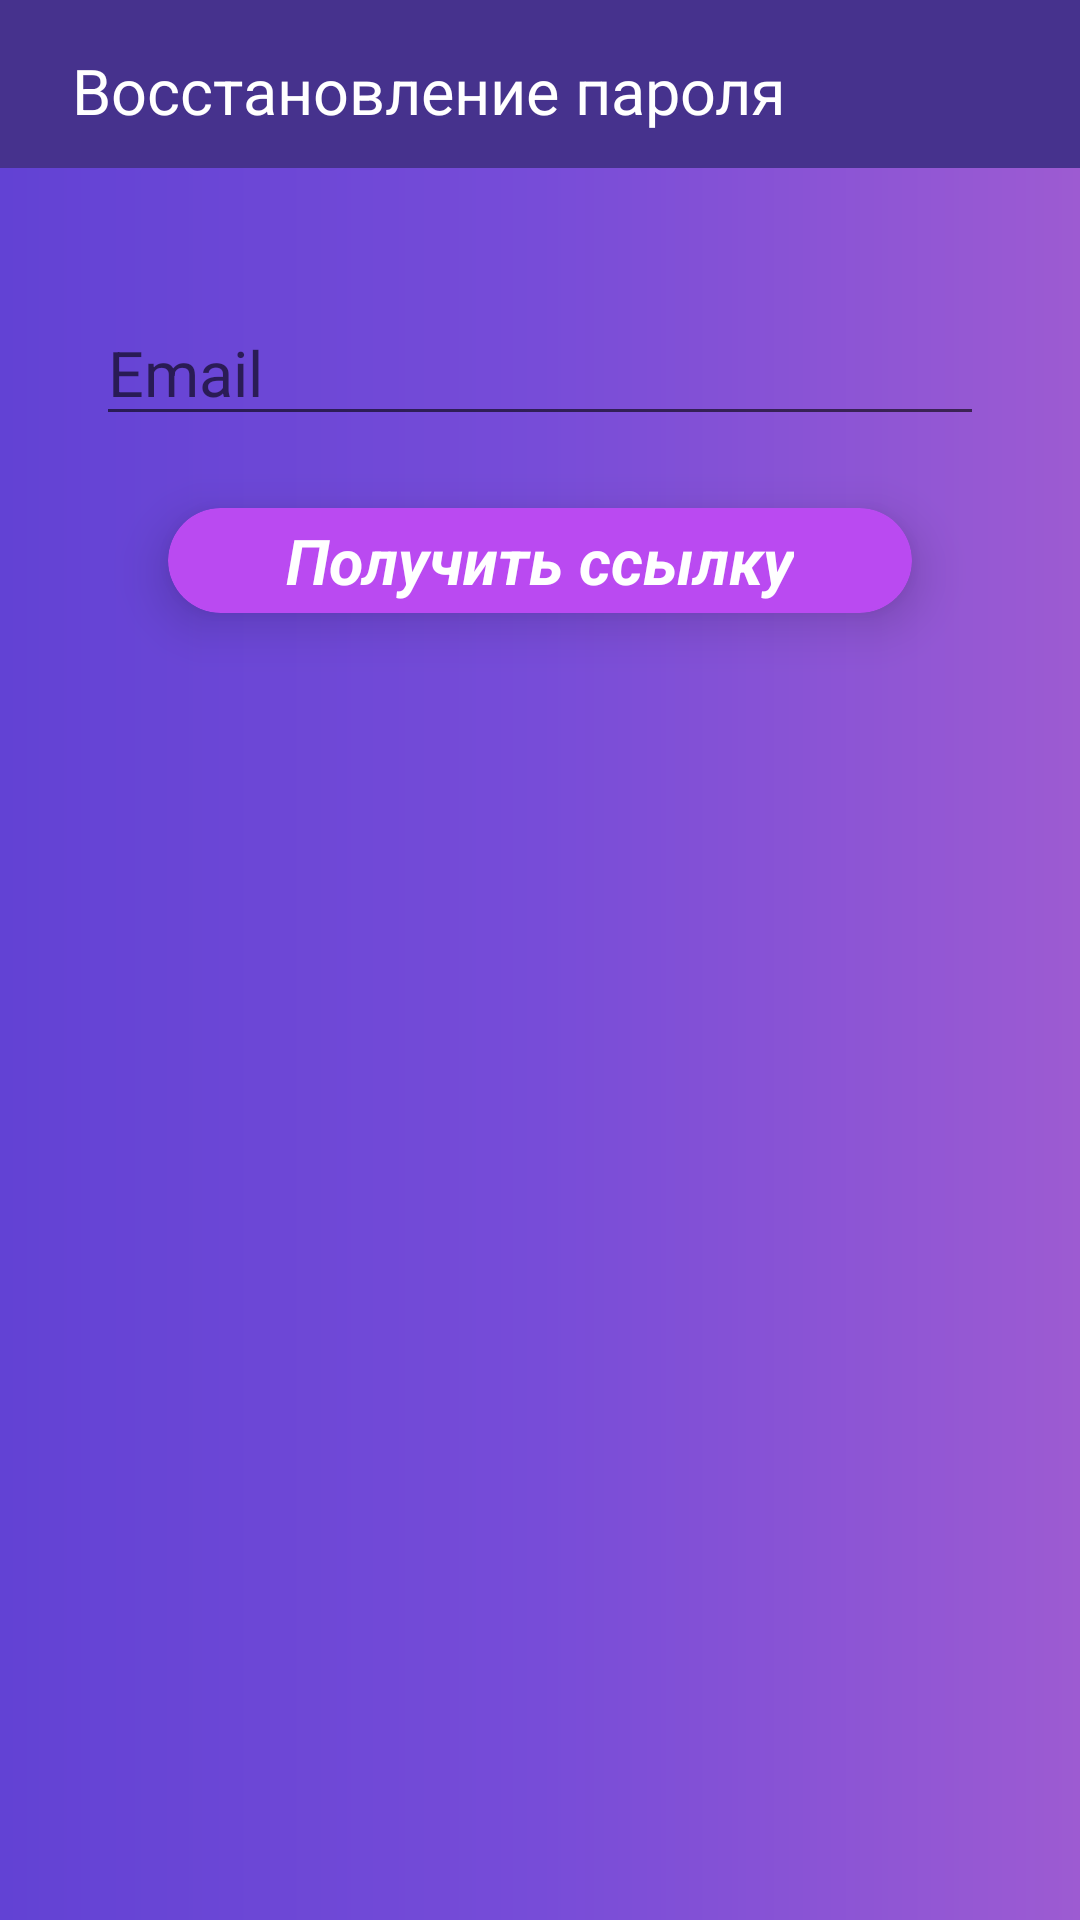

Here is an Android app screen rendered from its layout file. Give the layout XML and the strings, colors and styles it references.
<!-- AndroidManifest.xml: application theme AppTheme.NoActionBar -->
<!-- res/layout/fragment_forgot_password.xml -->
<?xml version="1.0" encoding="utf-8"?>
<RelativeLayout xmlns:android="http://schemas.android.com/apk/res/android"
    xmlns:app="http://schemas.android.com/apk/res-auto"
    xmlns:tools="http://schemas.android.com/tools"
    android:layout_width="match_parent"
    android:layout_height="match_parent"
    android:background="@drawable/gradient"
    android:orientation="vertical"
    tools:context=".sign_in.ForgotPasswordFragment">


    <EditText
        android:id="@+id/editTextEmailForgotPwd"
        android:layout_width="match_parent"
        android:layout_height="wrap_content"
        android:layout_centerHorizontal="true"
        android:layout_marginStart="32dp"
        android:layout_marginTop="100dp"
        android:layout_marginEnd="32dp"
        android:drawableStart="@drawable/ic_action_user"
        android:ems="10"
        android:hint="@string/email"
        android:inputType="textEmailAddress"
        android:textColor="#fff"
        android:textSize="21sp" />

    <androidx.cardview.widget.CardView
        android:id="@+id/cardViewForgetPwd"
        android:layout_width="match_parent"
        android:layout_height="35dp"
        android:layout_below="@id/editTextEmailForgotPwd"
        android:layout_marginStart="56dp"
        android:layout_marginTop="24dp"
        android:layout_marginEnd="56dp"
        app:cardBackgroundColor="#BA4AF1"
        app:cardCornerRadius="25dp"
        app:cardElevation="10dp">

        <RelativeLayout
            android:layout_width="match_parent"
            android:layout_height="match_parent">

            <TextView
                android:id="@+id/textViewGetLink"
                android:layout_width="wrap_content"
                android:layout_height="wrap_content"
                android:layout_centerInParent="true"
                android:text="@string/get_link"
                android:textSize="21sp"
                android:textStyle="bold|italic" />
        </RelativeLayout>
    </androidx.cardview.widget.CardView>

    <androidx.appcompat.widget.Toolbar
        android:id="@+id/toolbarForgetPwd"
        android:layout_width="match_parent"
        android:layout_height="?attr/actionBarSize"
        android:layout_alignParentTop="true"
        android:background="@color/backColorLoginTool"
        android:minHeight="?attr/actionBarSize"
        android:theme="@style/ThemeOverlay.AppCompat.Dark">

        <LinearLayout
            android:layout_width="match_parent"
            android:layout_height="match_parent"
            android:orientation="vertical">

            <TextView
                android:id="@+id/recoverPwdTextView"
                android:layout_width="wrap_content"
                android:layout_height="wrap_content"
                android:layout_gravity="center_vertical"
                android:layout_marginStart="8dp"
                android:layout_marginTop="16dp"
                android:text="@string/recover_pws"
                android:textSize="21sp" />

            <ProgressBar
                android:id="@+id/progressBarForgotPwd"
                android:layout_width="wrap_content"
                android:layout_height="wrap_content"
                android:layout_gravity="end"
                android:layout_marginEnd="8dp"
                android:visibility="gone" />
        </LinearLayout>

    </androidx.appcompat.widget.Toolbar>

</RelativeLayout>
<!-- resources referenced by this layout -->
<resources>
  <color name="backColorLoginTool">#46328D</color>
  <!-- drawable gradient (drawable) -->
  <?xml version="1.0" encoding="utf-8"?>
  <shape xmlns:android="http://schemas.android.com/apk/res/android"
      android:shape="rectangle">
  
      <gradient
          android:centerColor="#774cd8"
          android:endColor="#9d5bd2"
          android:startColor="#6242d4"
          android:type="linear" />
  
  </shape>
  <string name="email">Email</string>
  <string name="get_link">Получить ссылку</string>
  <string name="recover_pws">Восстановление пароля</string>
  <style name="AppTheme.NoActionBar">
          <item name="windowActionBar">false</item>
          <item name="windowNoTitle">true</item>
          <item name="colorPrimary">@color/colorBackToolbar</item>
          <item name="colorPrimaryDark">@color/backgroundColr</item>
          <item name="colorAccent">@color/colorAccent</item>
          <item name="android:textColor">#fff</item>
          <item name="backgroundColor">#293951</item>
          <item name="android:statusBarColor">#1a222d</item>
      </style>
  <color name="colorBackToolbar">#222e3c</color>
  <color name="backgroundColr">#293951</color>
  <color name="colorAccent">#2BFA24</color>
</resources>
